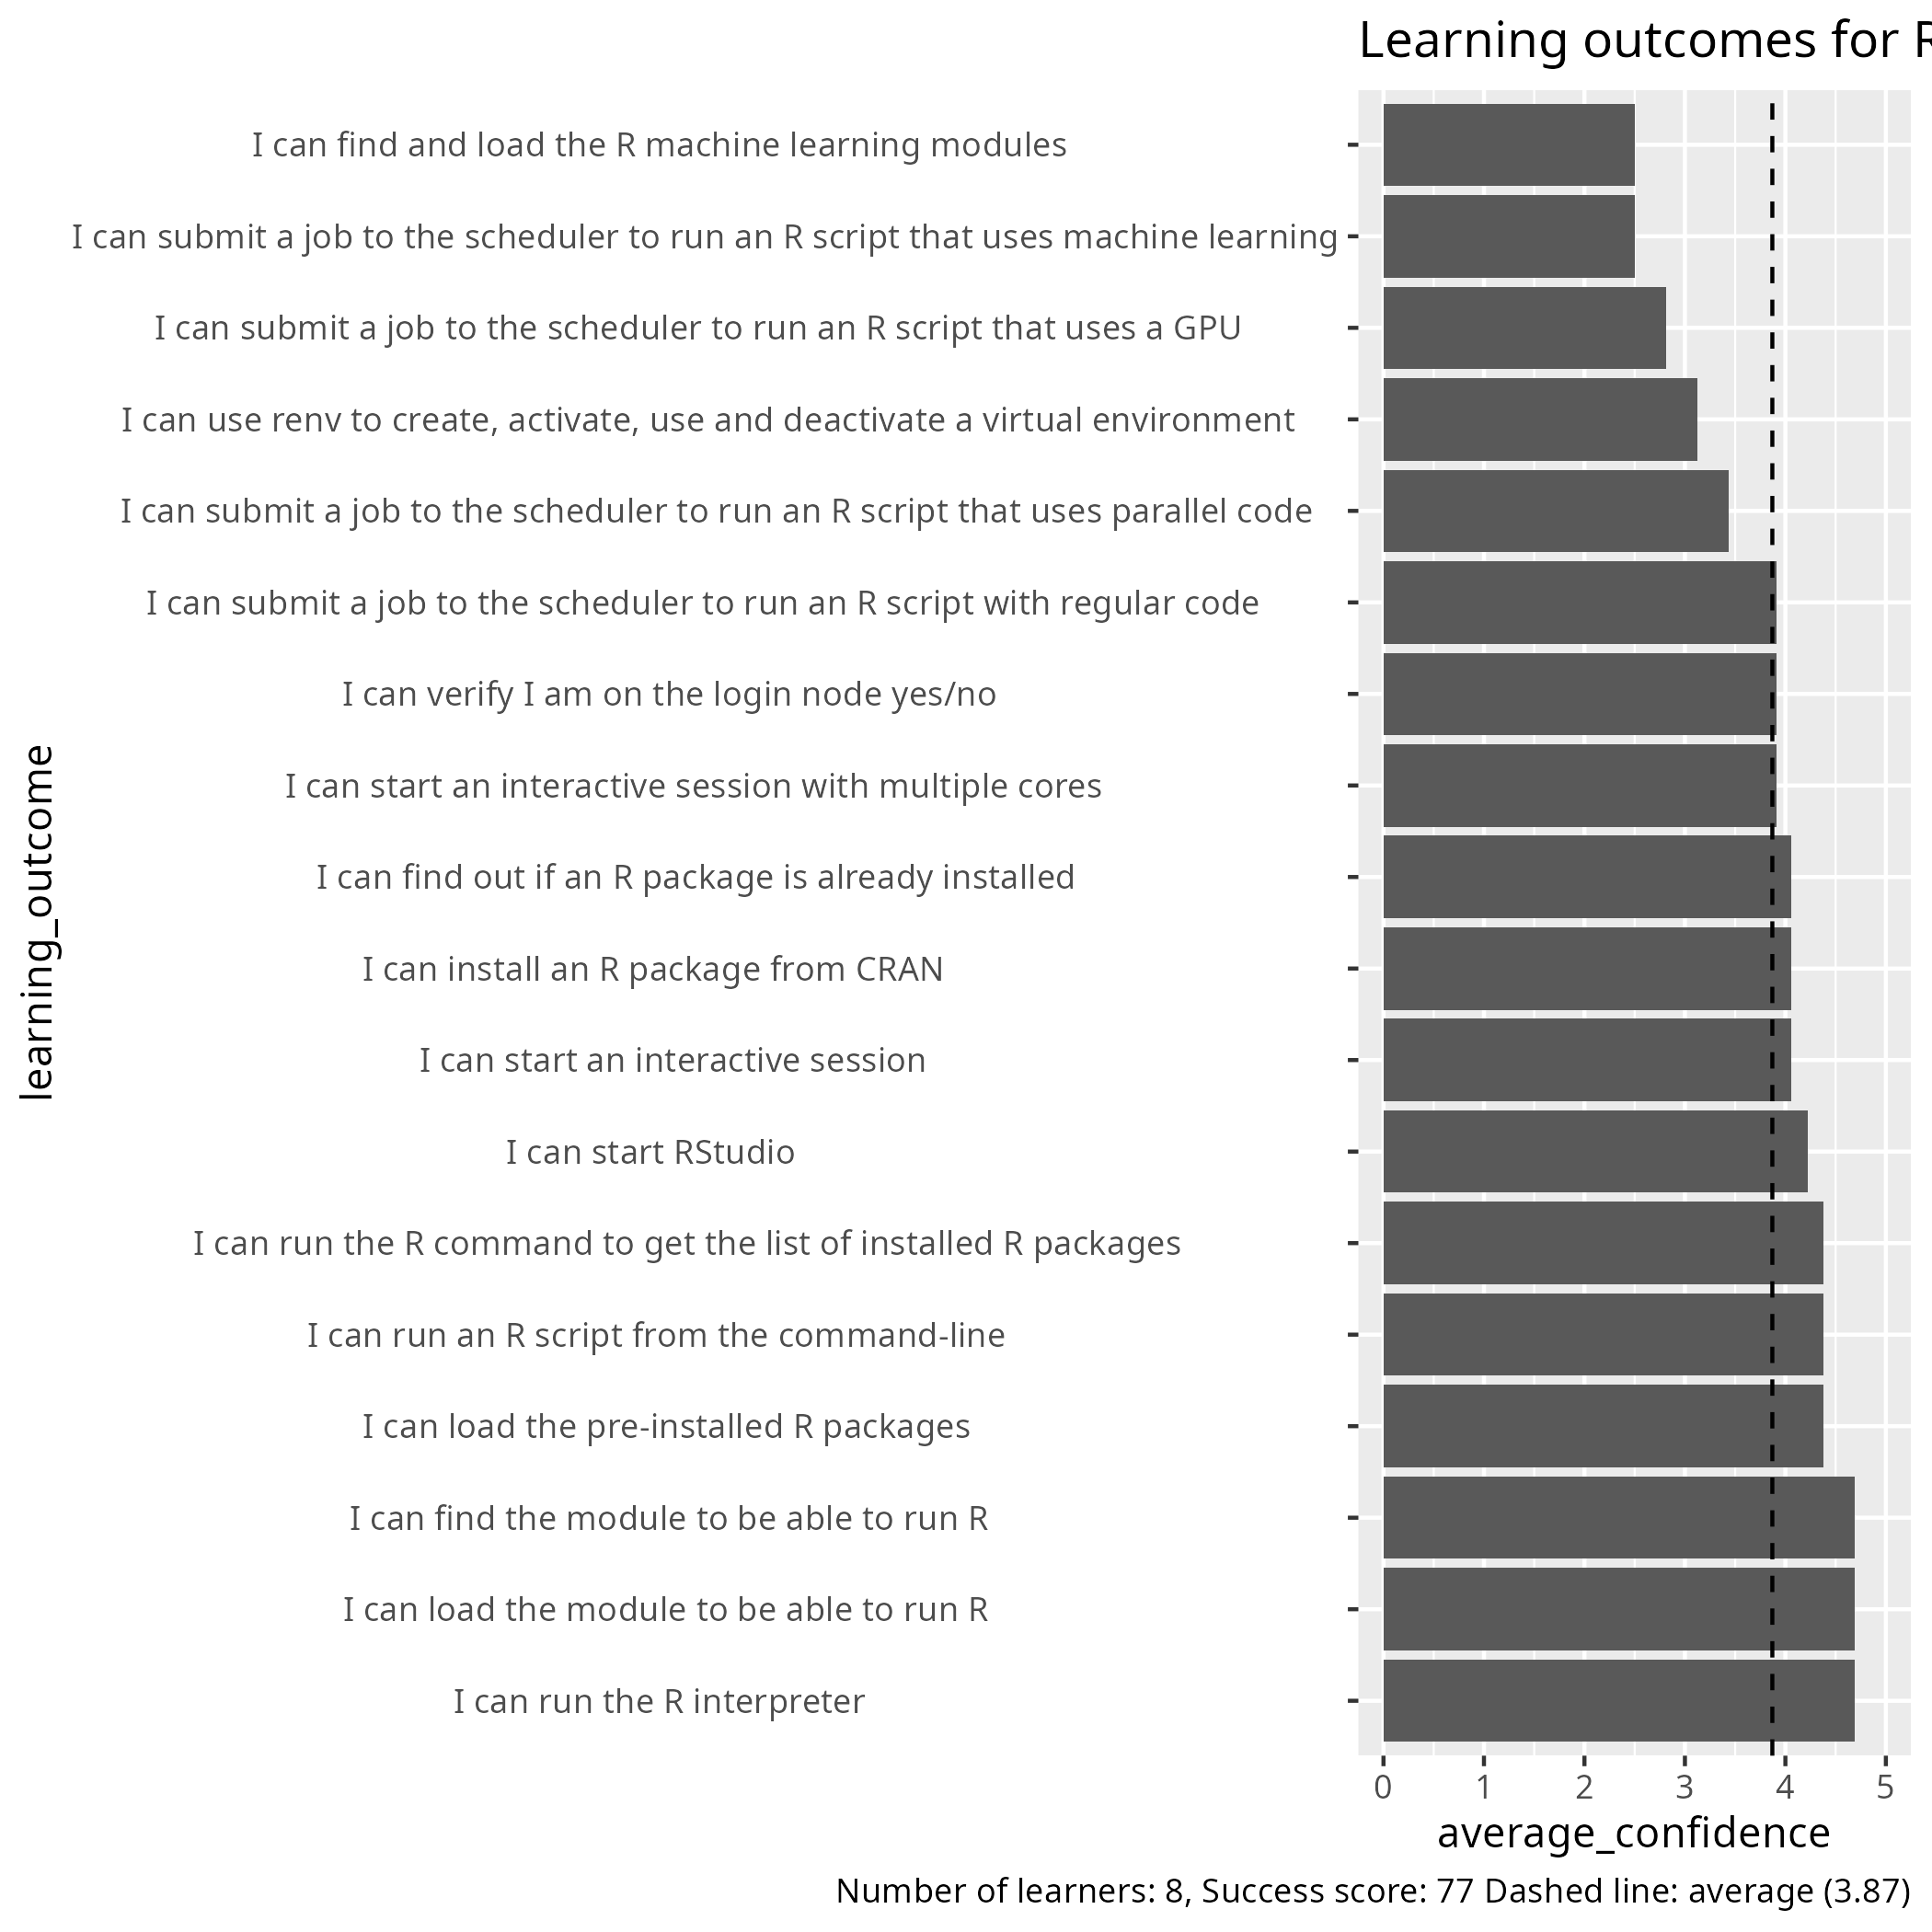

Source data for this figure (header and first rows):
learning_outcome, average_confidence
I can find the module to be able to run …, 4.69
I can load the module to be able to run …, 4.69
I can run the R interpreter, 4.69
I can run the R command to get the list …, 4.38
I can run an R script from the command-l…, 4.38
I can find out if an R package is alread…, 4.06
I can load the pre-installed R packages, 4.38
I can install an R package from CRAN, 4.06
I can use renv to create, activate, use …, 3.12
I can submit a job to the scheduler to r…, 3.91
I can submit a job to the scheduler to r…, 3.44
I can submit a job to the scheduler to r…, 2.81
I can find and load the R machine learni…, 2.5
I can submit a job to the scheduler to r…, 2.5
I can start an interactive session, 4.06
I can verify I am on the login node yes/…, 3.91
I can start an interactive session with …, 3.91
I can start RStudio, 4.22
